Run: headless pygame with SDL's dummy video driver; simulated clock (each Clock.tick advances the game by its frame time, no real sleeping); random seed 0; keys injected as events and as key.get_pressed() state; no mouse input.
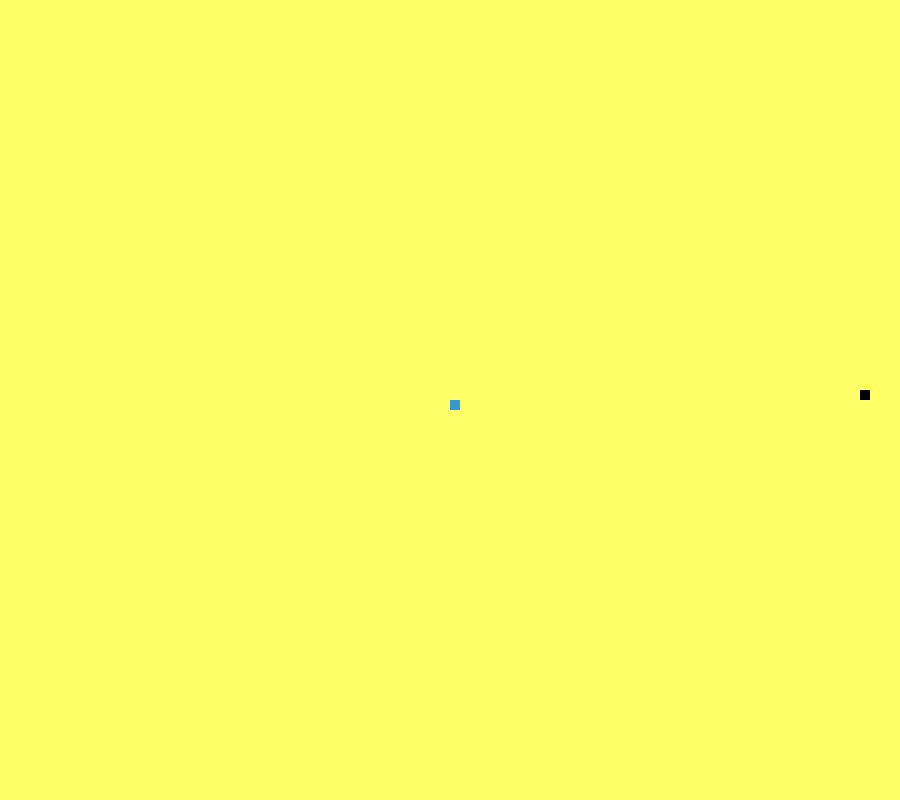
Frame 1 of 4 · flips 1–60 · no input
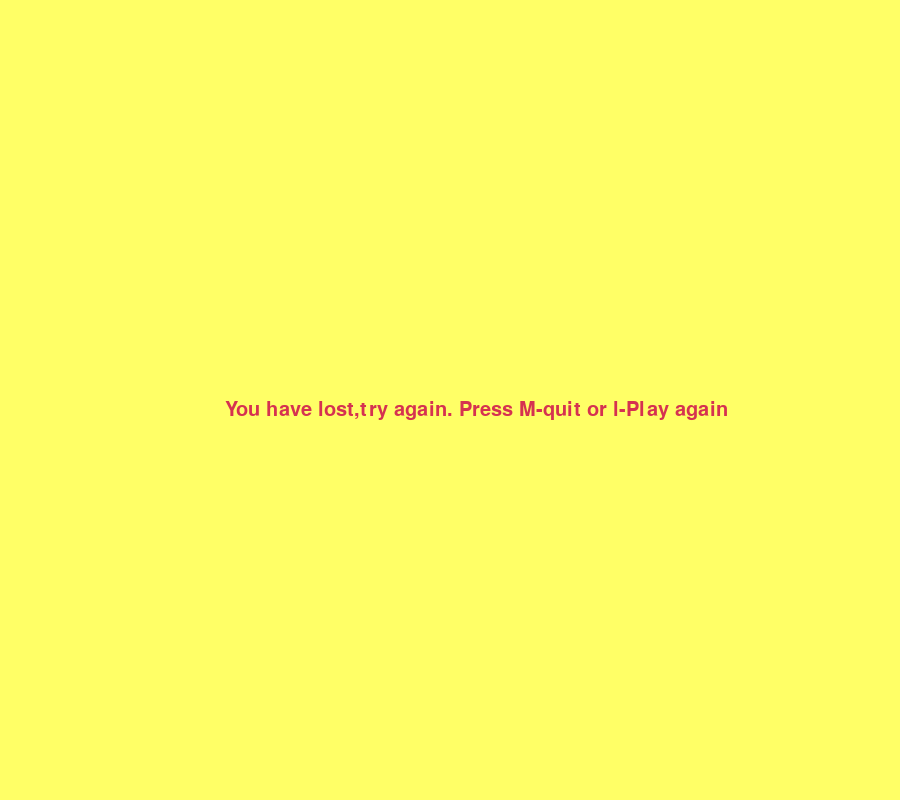
Frame 2 of 4 · flips 61–180 · tapped SPACE, RETURN · held RIGHT (→), D
Frame 3 of 4 · flips 181–300 · held DOWN (↓), S · screen unchanged from frame 2, image omitted
Frame 4 of 4 · flips 301–420 · held LEFT (←), A, UP (↑), W · screen unchanged from frame 3, image omitted

The pygame program that drew these frames:


from random import random, randrange
import pygame
import time
import random
pygame.init()


yellow = (255, 255, 102) #score
black = (0, 0, 0) #food
red = (213, 50, 80) #background color
green = (0, 255, 0) #snake
blue = (50, 153, 213) #game over

dis_width = 900
dis_height = 800

dis = pygame.display.set_mode((dis_width,dis_height))

pygame.display.set_caption('Snake game by JD')
game_over=False


snake_block = 10
snake_speed = 30

clock = pygame.time.Clock()

font_style = pygame.font.SysFont(None,30)

def message(mg, color):
    meg = font_style.render(mg, True, color)
    dis.blit(meg,[dis_width/4, dis_height/2])

def GameRestart():
    game_over = False
    game_close = False

    x1 = dis_width/2
    y1 = dis_height/2

    x1_change = 0
    y1_change = 0

    foodx = round(random.randrange(0, dis_width - snake_block) / 10) *10
    foody = round(random.randrange(0, dis_width - snake_block) / 10) *10


    while not game_over:

        while game_close == True:
            dis.fill(yellow)
            message("You have lost,try again. Press M-quit or l-Play again ", red)
            pygame.display.update()

            for event in pygame.event.get():
                if event.type == pygame.KEYDOWN:
                    if event.key == pygame.K_m:
                        game_over = True
                        game_close = False
                    if event.key == pygame.K_l:
                        GameRestart()

        for event in pygame.event.get():
            if event.type==pygame.QUIT:
                game_over=True
            if event.type == pygame.KEYDOWN:
                if event.key == pygame.K_LEFT:
                    x1_change = -snake_block
                    y1_change = 0
                elif event.key == pygame.K_RIGHT:
                    x1_change = snake_block
                    y1_change = 0
                elif event.key == pygame.K_UP:
                    x1_change = 0
                    y1_change = -snake_block
                elif event.key == pygame.K_DOWN:
                    x1_change = 0
                    y1_change = snake_block
        if x1 >= dis_width or x1 < 0 or y1 >= dis_height or y1 < 0:
            game_close = True

      
        x1 += x1_change
        y1 += y1_change
        dis.fill(yellow)
        pygame.draw.rect(dis, black, [foodx, foody, snake_block, snake_block]) # crea el snake y lo ubica en la pantalla
        pygame.draw.rect(dis, blue, [x1, y1, snake_block, snake_block])
        pygame.display.update()


        clock.tick(snake_speed)

# pygame.display.update()
# time.sleep(5)
    pygame.quit()
    quit()

GameRestart()
